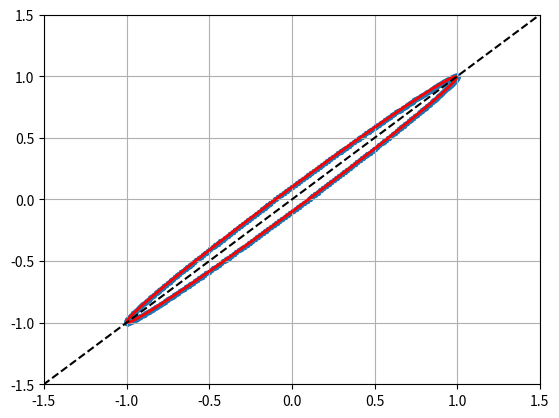

The script that saved this image:

import numpy as np
import matplotlib.pyplot as plt

x_data = np.arange(0,100,0.1)

X = np.sin(x_data)
Y = np.sin(x_data+0.1)

isnan = np.isnan(X)
Y = Y[~isnan]
X = X[~isnan]

X = np.expand_dims(X, axis=1)
Y = np.expand_dims(Y, axis=1)

A = np.ma.hstack([X**2, X*Y, Y**2, X, Y])
b = np.ones_like(X)
x = np.linalg.lstsq(A, b)[0].squeeze()

# Print the equation of the ellipse in standard form
print('The ellipse is given by {0:.3}x^2 + {1:.3}xy+{2:.3}y^2+{3:.3}x+{4:.3}y = 1'.format(x[0], x[1],x[2],x[3],x[4]))

plt.scatter(X, Y, s=8)

x_coord = np.linspace(-6,6,1000)
y_coord = np.linspace(-6,6,1000)
X_coord, Y_coord = np.meshgrid(x_coord, y_coord)
Z_coord = x[0] * X_coord ** 2 + x[1] * X_coord * Y_coord + x[2] * Y_coord**2 + x[3] * X_coord + x[4] * Y_coord
plt.contour(X_coord, Y_coord, Z_coord, levels=[1], colors=('r'), linewidths=2)

plt.grid()
plt.plot([-60,60],[-60,60], linestyle='--', color='k')
plt.xlim(-1.5,1.5)
plt.ylim(-1.5,1.5)

a = x[0]
b = x[1]
c = x[2]
d = x[3]
e = x[4]
f = -1

q0 = f*(4*a*c - b**2) - a*np.e**2 + b*d*np.e - c*d**2
q1 = (4*a*c - b**2)**2
q = q0/q1

s = .25*np.sqrt(2*np.abs(q)*np.sqrt(b**2 + (a-c)**2))

smaj = np.sqrt( 2*np.abs(q) * np.sqrt(b**2+(a-c)**2) - 2*q*(a+c) )/8
smin = np.sqrt(smaj**2 - s**2)